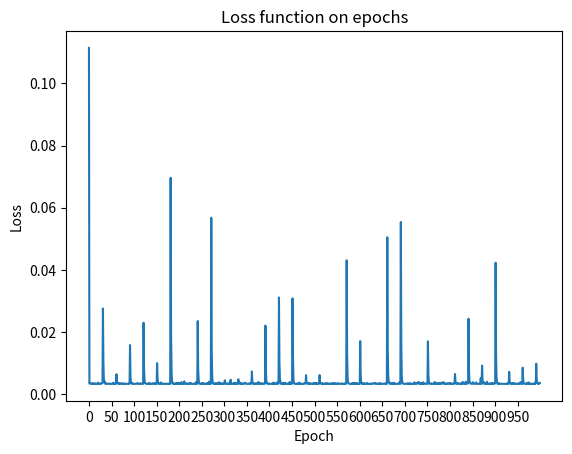

The script that saved this image:
import numpy as np
import matplotlib.pyplot as plt
class LinearRegressionSGD:
    def __init__(self, learning_rate=0.01, epochs=100, verbose=False, loss_history=[]):
        self.learning_rate = learning_rate
        self.epochs = epochs
        self.verbose = verbose
        self.loss_history=loss_history
        self.w = None  # Weight vector
    def fit(self, X, y):
        N, d = X.shape
        self.w = np.zeros((d, 1))  # Initialize weights to zeros
        for epoch in range(self.epochs):
            for i in range(N):
                xi = X[i].reshape(1, -1)  # Shape: (1, d)
                yi = y[i].reshape(1, -1)  # Shape: (1, 1)

                # Prediction
                y_pred = xi @ self.w

                # Gradient computation
                grad = xi.T @ (y_pred - yi)

                # Weight update
                self.w -= self.learning_rate * grad
            loss = np.mean((X @ self.w - y) ** 2)
            self.loss_history.append(loss)
            if self.verbose and epoch % 10 == 0:
                
                print(f"Epoch {epoch}: Loss = {loss:.4f}")
            indices=np.arange(X.shape[0])
            np.random.shuffle(indices)
            X=X[indices]
            y=y[indices]
            noise = 0.01 * np.random.randn(*self.w.shape)
            self.w += noise  # small random noise to weights
            if epoch%30==0:
                self.w+=np.random.randn(*self.w.shape)
        return self.loss_history

    def predict(self, X):
        return X @ self.w

    def get_weights(self):
        return self.w

# === Data Generation ===
N = 200
X = np.random.rand(N, 1)
y = 1 + 3.5 * X + 0.2 * np.random.rand(N, 1)

# Add bias term
one = np.ones((X.shape[0], 1))
Xbar = np.concatenate((one, X), axis=1)

# === Model Training ===
model = LinearRegressionSGD(learning_rate=0.05, epochs=1000, verbose=True)
loss_history=model.fit(Xbar, y)

# === Results ===
w_learned = model.get_weights()
print("Learned weights:\n", w_learned)
plt.plot(loss_history)
plt.title('Loss function on epochs')
plt.xticks(np.arange(0, len(loss_history), 50))
plt.xlabel('Epoch')
plt.ylabel('Loss')
plt.show()
